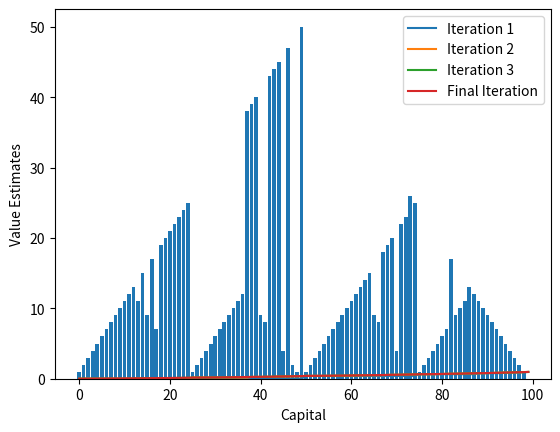

The script that saved this image:
import numpy as np
import math
import random
import matplotlib.pyplot as plt
import copy


#CONSTANTS
PHEADS = 0.4
THRESHOLD = 1e-10
DISCOUNT = 1

Reward = np.zeros((1, 101)).flatten()
Reward[100] = 1



def value_iteration():
    V = np.zeros( (1,101) ).flatten()
    all_V = []
    i = 1
    while True:
        delta = 0
        for s in range(1, V.shape[0]-1):
            old_value = V[s]
            best_value = 0
            for a in range(1, min(s, 100-s)+1):
                q = action_value(s, a, V)
                if q > best_value: 
                    best_value = q
            V[s] = best_value
            delta = max(delta, abs(old_value-V[s]))

        #For plotting
        if (i == 1 or i == 2 or i == 3):
            V_i = np.zeros( (1,101) ).flatten()
            np.copyto(V_i, V)
            all_V.append(V_i)

        #Convergence and Return
        if delta < THRESHOLD:
            all_V.append(V)
            return all_V, greedy_policy(V)
        
        i +=1



#act greedily with respect to policy
def greedy_policy(V):
    policy = dict()
    for s in range(1, V.shape[0]-1):
        q = [action_value(s, a, V) for a in range(1, min(s, 100-s)+1)]
        policy[s] = np.argmax(q)+1
    return policy


def plot_stuff(x, Y):
    for y in Y:
        plt.plot(x, y[:-1])
    plt.legend(['Iteration 1', 'Iteration 2', 'Iteration 3', 'Final Iteration'])
    plt.xlabel('Capital')
    plt.ylabel('Value Estimates')
    plt.show()

def plot_stuff2(x, y):
    plt.bar(x, y)
    plt.xlabel('Capital')
    plt.ylabel('Value Estimates')
    plt.show()



def action_value(s, a, V):
    value = PHEADS*(Reward[s+a]+V[s+a]) + (1-PHEADS)*(Reward[s-a]+V[s-a]) #Value is weighted sum of resulting state
    return value


all_Value_Funcs, policy = value_iteration()
plot_stuff([s for s in range(100)], all_Value_Funcs)
plot_stuff2([s for s in range(99)], [policy[s] for s in policy])
